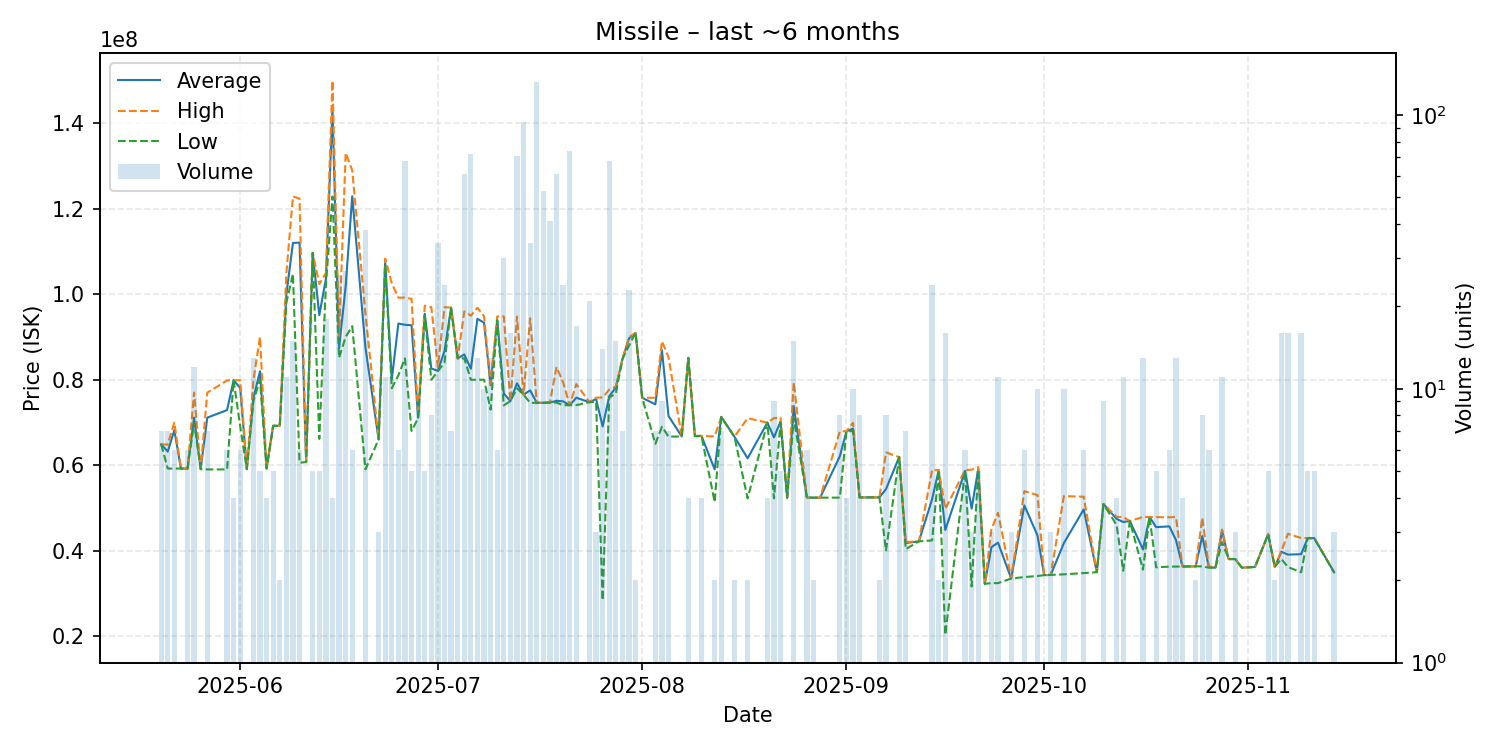

The file beside this chart, header and first rows:
date, average, highest, lowest, order_count, volume
2025-05-20, 64907143, 64910000, 64900000, 2, 7
2025-05-21, 63168571, 64800000, 59210000, 7, 7
2025-05-22, 68193333, 69990000, 59200000, 3, 6
2025-05-23, 59210000, 59210000, 59210000, 1, 1
2025-05-24, 59210000, 59210000, 59210000, 6, 6
2025-05-25, 71149167, 77000000, 69980000, 8, 12
2025-05-26, 59070000, 59070000, 59070000, 1, 1
2025-05-27, 71130000, 76990000, 59010000, 6, 7
2025-05-30, 72898333, 79840000, 59010000, 4, 6
2025-05-31, 79885000, 79890000, 79880000, 2, 4
2025-06-01, 78080000, 79890000, 69030000, 2, 6
2025-06-02, 59070000, 59070000, 59070000, 1, 1
2025-06-03, 75714615, 79890000, 74980000, 9, 13
2025-06-04, 81990000, 90000000, 80000000, 3, 5
2025-06-05, 59237500, 59240000, 59230000, 2, 4
2025-06-06, 69220000, 69220000, 69220000, 3, 5
2025-06-07, 69230000, 69230000, 69230000, 1, 2
2025-06-08, 99947273, 104900000, 97980000, 8, 11
2025-06-09, 112020000, 122900000, 104800000, 8, 15
2025-06-10, 112096667, 122400000, 60580000, 2, 6
2025-06-11, 60720000, 60720000, 60720000, 1, 1
2025-06-12, 109700000, 109700000, 109700000, 1, 5
2025-06-13, 95110000, 102400000, 66150000, 3, 5
2025-06-14, 103555556, 105000000, 102100000, 9, 18
2025-06-15, 143200000, 150000000, 122900000, 3, 4
2025-06-16, 87378462, 90000000, 85130000, 8, 26
2025-06-17, 101861852, 133100000, 90035000, 13, 27
2025-06-18, 122955000, 129000000, 92530000, 4, 6
2025-06-20, 87592895, 95500000, 59020000, 13, 38
2025-06-22, 66020000, 66020000, 66020000, 2, 3
2025-06-23, 107681818, 108350000, 106900000, 8, 11
2025-06-24, 80065455, 102600000, 78000000, 5, 11
2025-06-25, 93160000, 99225000, 81030000, 3, 6
2025-06-26, 92863382, 99230000, 85000000, 27, 68
2025-06-27, 92754000, 98935000, 68010000, 4, 5
2025-06-28, 71117778, 72010000, 71000000, 5, 9
2025-06-29, 95460000, 97320000, 94995000, 3, 5
2025-06-30, 82625000, 97000000, 80000000, 5, 8
2025-07-01, 82089412, 83000000, 82000000, 4, 34
2025-07-02, 86702917, 96970000, 84000000, 4, 24
2025-07-03, 96830000, 96905000, 96800000, 3, 7
2025-07-04, 85000000, 85000000, 85000000, 2, 15
2025-07-05, 85913115, 96000000, 85000000, 6, 61
2025-07-06, 82569583, 94995000, 80000000, 8, 72
2025-07-07, 94272308, 96860000, 80000000, 6, 13
2025-07-08, 93357000, 94860000, 80010000, 6, 10
2025-07-09, 78708462, 79020000, 73000000, 4, 13
2025-07-10, 94053333, 94820000, 93900000, 2, 6
2025-07-11, 76788000, 94825000, 74000000, 7, 30
2025-07-12, 75000000, 75000000, 75000000, 2, 16
2025-07-13, 79181549, 94780000, 78000000, 7, 71
2025-07-14, 76500106, 76510000, 76500000, 3, 94
2025-07-15, 77513235, 94410000, 74600000, 4, 34
2025-07-16, 74600000, 74600000, 74600000, 4, 132
2025-07-17, 74610189, 74620000, 74610000, 4, 53
2025-07-18, 74650244, 74660000, 74650000, 3, 41
2025-07-19, 75077049, 83000000, 74650000, 7, 61
2025-07-20, 74940833, 79395000, 74050000, 5, 24
2025-07-21, 74050000, 74050000, 74050000, 3, 74
2025-07-22, 75789412, 78980000, 74050000, 4, 17
... 82 more rows
